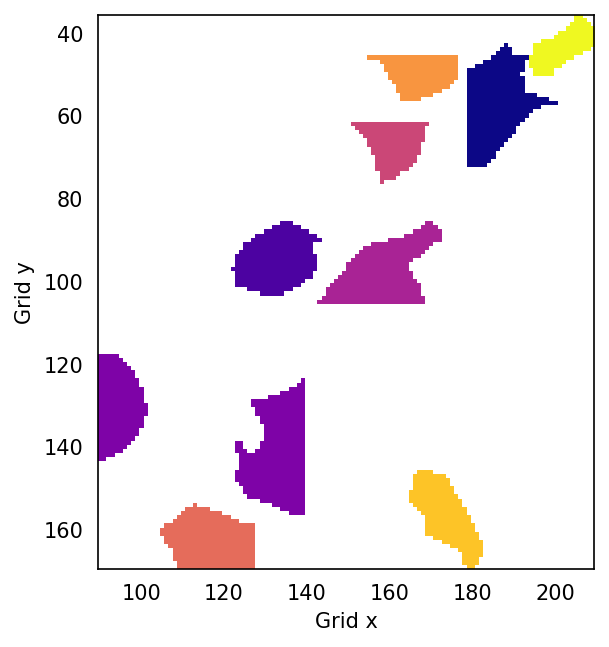

Source data for this figure (header and first rows):
x, y, index
188, 43, 0
187, 44, 0
188, 44, 0
189, 44, 0
186, 45, 0
187, 45, 0
188, 45, 0
189, 45, 0
185, 46, 0
186, 46, 0
187, 46, 0
188, 46, 0
189, 46, 0
190, 46, 0
191, 46, 0
192, 46, 0
193, 46, 0
183, 47, 0
184, 47, 0
185, 47, 0
186, 47, 0
187, 47, 0
188, 47, 0
189, 47, 0
190, 47, 0
191, 47, 0
192, 47, 0
181, 48, 0
182, 48, 0
183, 48, 0
184, 48, 0
185, 48, 0
186, 48, 0
187, 48, 0
188, 48, 0
189, 48, 0
190, 48, 0
191, 48, 0
192, 48, 0
179, 49, 0
180, 49, 0
181, 49, 0
182, 49, 0
183, 49, 0
184, 49, 0
185, 49, 0
186, 49, 0
187, 49, 0
188, 49, 0
189, 49, 0
190, 49, 0
191, 49, 0
192, 49, 0
179, 50, 0
180, 50, 0
181, 50, 0
182, 50, 0
183, 50, 0
184, 50, 0
185, 50, 0
... 2,440 more rows
